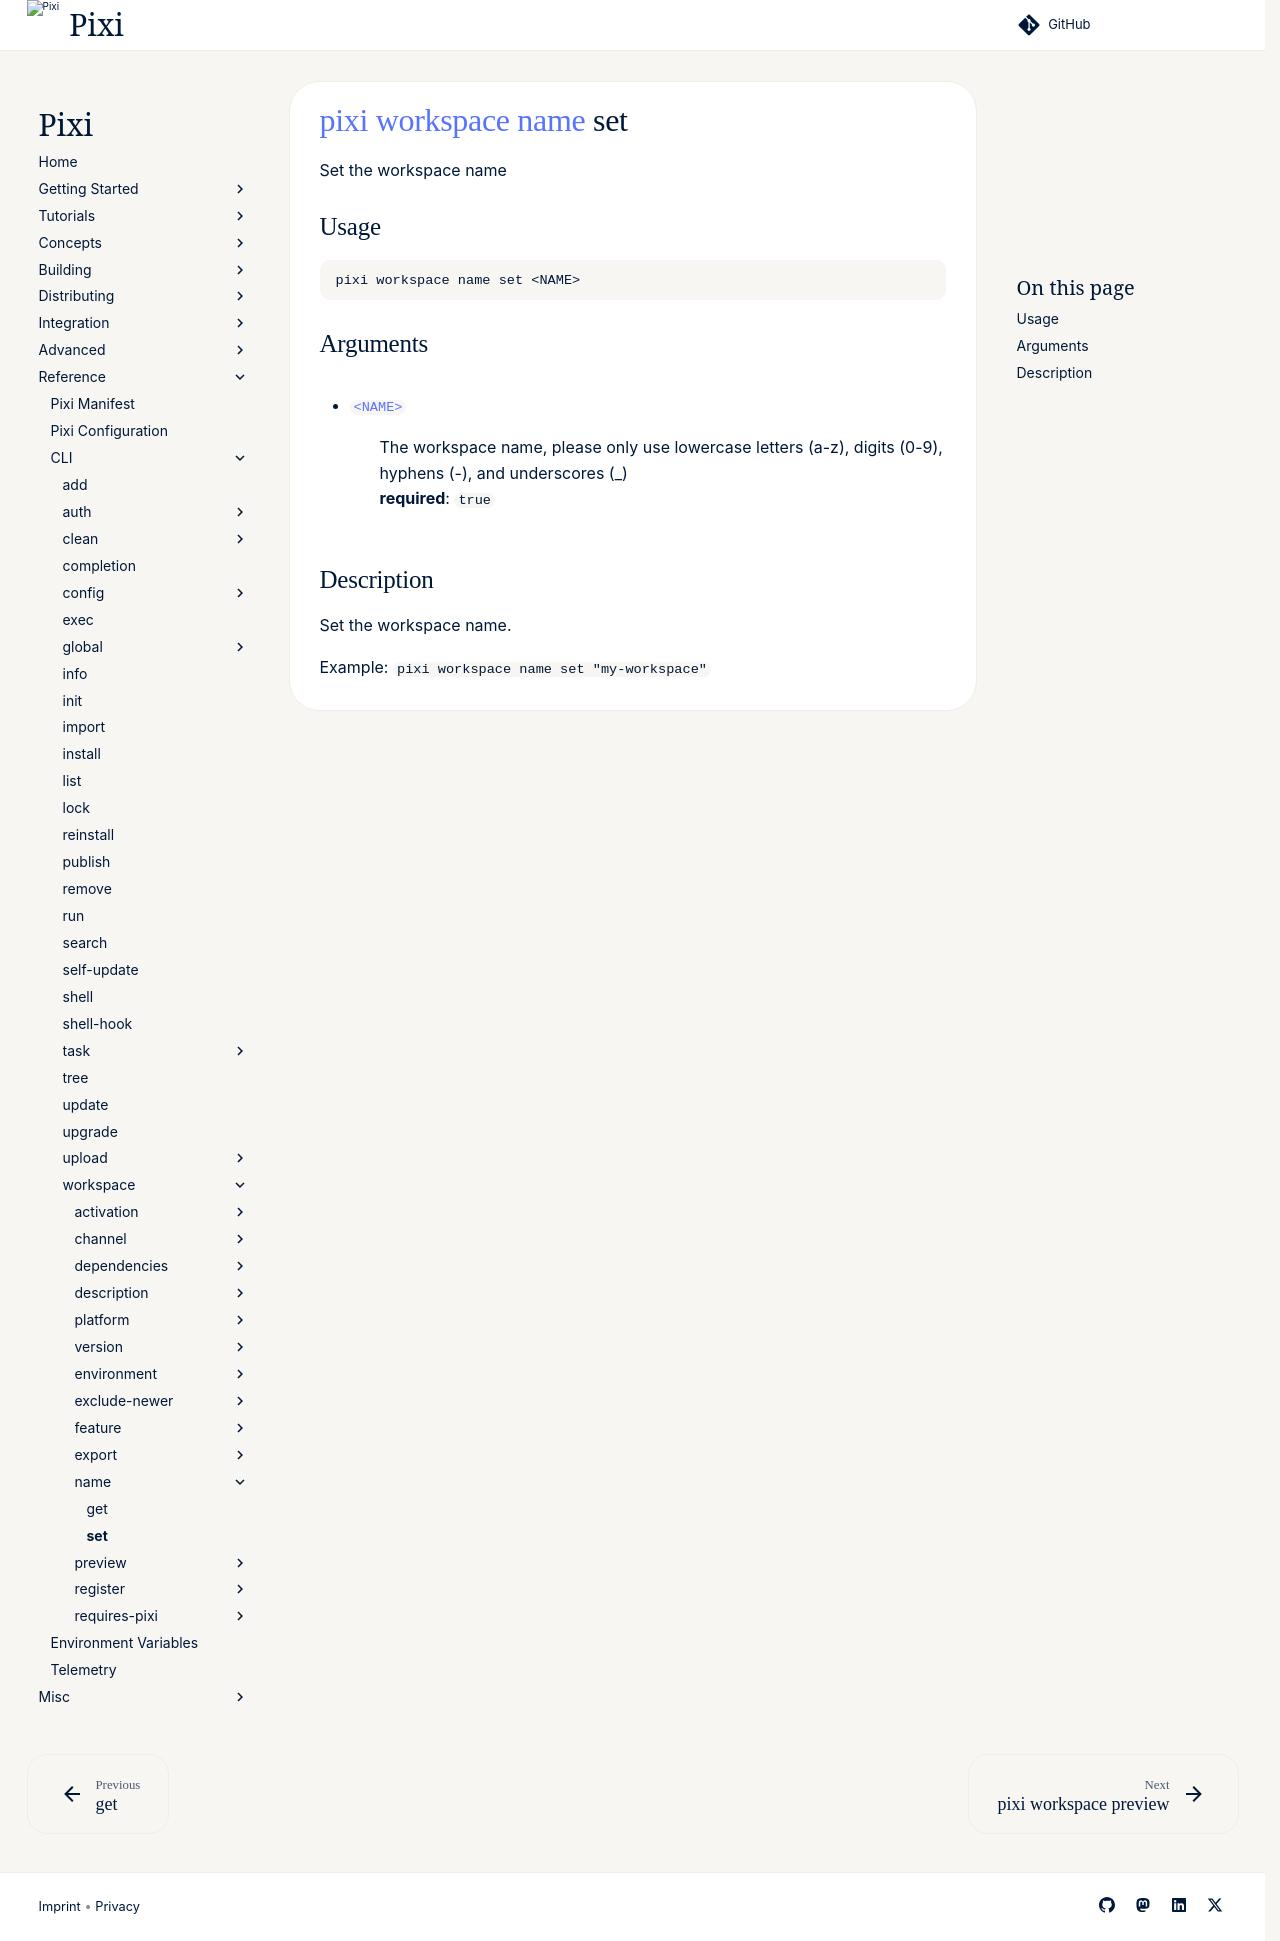

repository: prefix-dev/pixi · page: v0.85.0/reference/cli/pixi/workspace/name/set/index.html · generator: sphinx

---
title: pixi workspace name set
---
<!--- This file is autogenerated. Do not edit manually! -->
# [pixi](../../index.md) [workspace](../index.md) [name](index.md) set

Set the workspace name

--8<-- "docs/reference/cli/pixi/workspace/name/set_extender:description"

## Usage
```
pixi workspace name set <NAME>
```

## Arguments
- <a id="arg-NAME" href="#arg-NAME">`<NAME>`</a>
:  The workspace name, please only use lowercase letters (a-z), digits (0-9), hyphens (-), and underscores (_)
<br>**required**: `true`

## Description
Set the workspace name.

Example: `pixi workspace name set "my-workspace"`


--8<-- "docs/reference/cli/pixi/workspace/name/set_extender:example"
